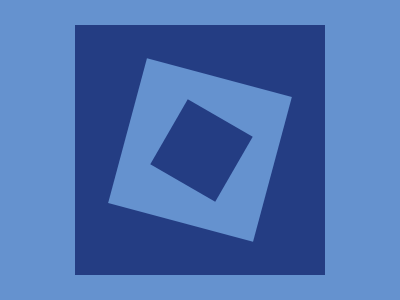

Write the HTML and CSS that draws this image.

<div class="a"></div>
<div class="b"></div>
<div class="c"></div>
<style>
  body {
    margin: 0;
    background: #6592cf;
  }
  .a {
    width: 250px;
    height: 250px;
    background: #243d83;
    position: absolute;
    left: 75px;
    top: 25px;
  }
  .b {
    background: #6592cf;
    width: 150px;
    height: 150px;
    position: absolute;
    left: 125px;
    top: 75px;
    transform: rotate(15deg);
  }
  .c {
    width: 75px;
    height: 75px;
    background: #243d83;
    position: absolute;
    left: 164px;
    top: 113px;
    transform: rotate(30deg);
  }
</style>
